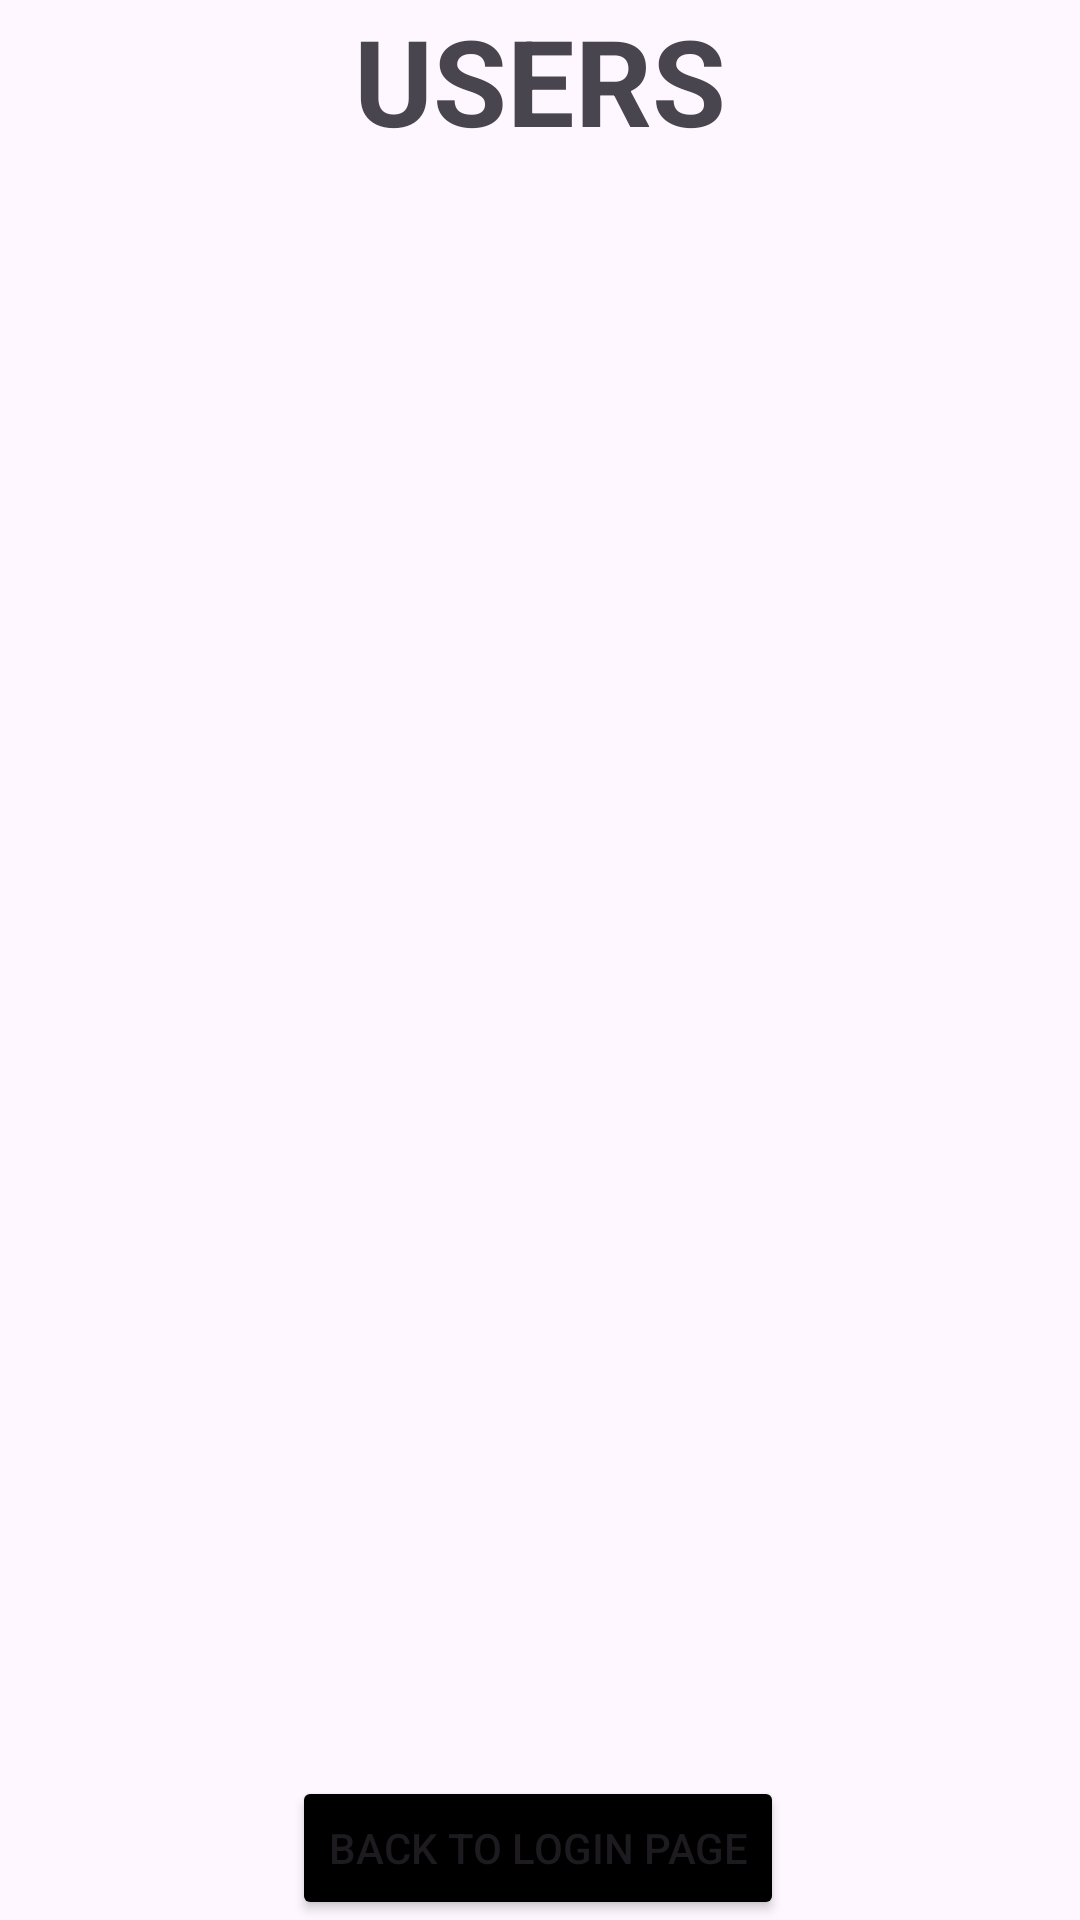

Android layout source for this screen:
<!-- AndroidManifest.xml: application theme Theme.ProyekAndroid -->
<!-- res/layout/activity_display_all_user.xml -->
<?xml version="1.0" encoding="utf-8"?>
<androidx.constraintlayout.widget.ConstraintLayout xmlns:android="http://schemas.android.com/apk/res/android"
    xmlns:app="http://schemas.android.com/apk/res-auto"
    xmlns:tools="http://schemas.android.com/tools"
    android:layout_width="match_parent"
    android:layout_height="match_parent"
    tools:context=".DisplayAllUser"
    android:orientation="vertical">

    <TextView
        android:id="@+id/titleUser"
        android:layout_width="0dp"
        android:layout_height="wrap_content"
        android:layout_margin="0dp"
        android:text="USERS"
        android:textAlignment="center"
        android:textSize="40sp"
        android:textStyle="bold"
        app:layout_constraintEnd_toEndOf="parent"
        app:layout_constraintStart_toStartOf="parent"
        app:layout_constraintTop_toTopOf="parent" />

    <androidx.recyclerview.widget.RecyclerView
        android:id="@+id/rvUsers"
        android:layout_width="0dp"
        android:layout_height="0dp"
        android:layout_marginTop="2dp"
        app:layout_constraintBottom_toTopOf="@+id/btnBackFromDisplayAllUsers"
        app:layout_constraintEnd_toEndOf="parent"
        android:layout_marginBottom="8dp"
        app:layout_constraintHorizontal_bias="1.0"
        app:layout_constraintStart_toStartOf="parent"
        app:layout_constraintTop_toBottomOf="@+id/titleUser" />

    <Button
        android:id="@+id/btnBackFromDisplayAllUsers"
        android:layout_width="wrap_content"
        android:layout_height="wrap_content"
        android:layout_gravity="center"
        android:layout_margin="0dp"
        android:layout_marginBottom="4dp"
        android:backgroundTint="@color/black"
        android:text="Back to Login Page"
        app:layout_constraintBottom_toBottomOf="parent"
        app:layout_constraintEnd_toEndOf="parent"
        app:layout_constraintHorizontal_bias="0.497"
        app:layout_constraintStart_toStartOf="parent" />
</androidx.constraintlayout.widget.ConstraintLayout>
<!-- resources referenced by this layout -->
<resources>
  <color name="black">#FF000000</color>
  <style name="Theme.ProyekAndroid" parent="Base.Theme.ProyekAndroid" />
  <style name="Base.Theme.ProyekAndroid" parent="Theme.Material3.DayNight.NoActionBar">
          
          
      </style>
</resources>
